Image classification data set "new_flowers_data" (AnnaFilipov93/ReLeaf-old on GitHub). Class labels (7): daisy, dandelion, iris, rose, sunflower, tulip, water lilies.

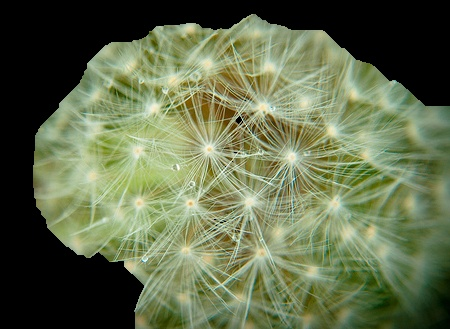
Label: dandelion

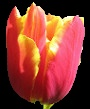
Label: tulip

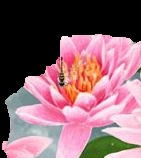
Label: water lilies

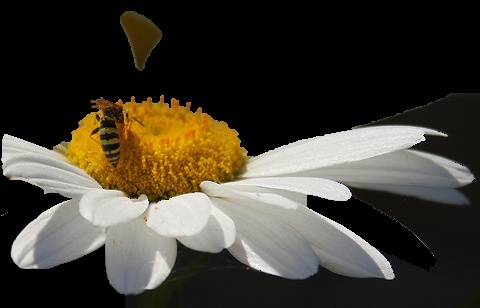
Label: daisy

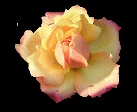
Label: rose

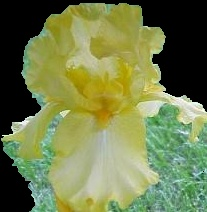
Label: iris
